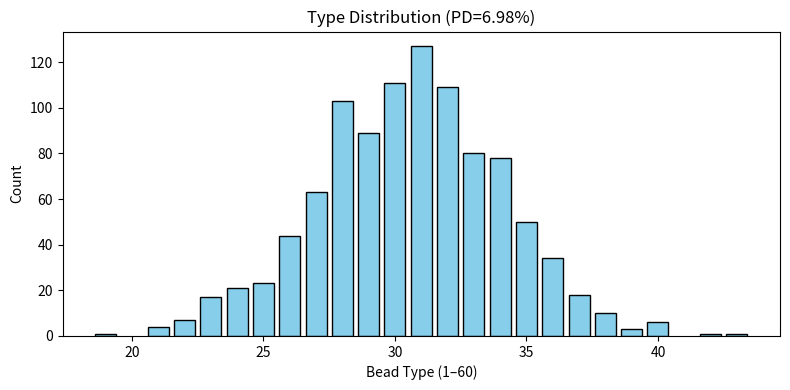

Source code (Python):
import numpy as np
import matplotlib.pyplot as plt

def generate_lammps(lx=30, ly=30, nbead=1000, seed=21622,
                    mean=1.0, sd=0.1, filename="lammps_pd.data",
                    statsfile="type_stats.txt", make_plot=True):
    """
    Generate a 2D LAMMPS data file with random bead positions and
    Gaussian-distributed sizes binned into 60 discrete types.
    Also outputs type population statistics.
    """
    nbin = 60
    minsigma = 0.4
    maxsigma = 1.6
    binsize = (maxsigma - minsigma) / float(nbin)

    rng = np.random.default_rng(seed)

    # Random 2D positions
    #x = (rng.random(nbead) * 2 - 1) * lx / 2.0
    #y = (rng.random(nbead) * 2 - 1) * ly / 2.0
    #z = np.zeros(nbead)

    # Arrays
    bead_type = np.zeros(nbead, dtype=int)
    sigma = np.zeros(nbead)

    # Draw Gaussian sizes and assign to bins
    sizes_raw = rng.normal(loc=mean, scale=sd, size=nbead)
    for i in range(nbead):
        size = sizes_raw[i]
        if size <= minsigma:
            bead_type[i] = 1
        elif size >= maxsigma:
            bead_type[i] = nbin
        else:
            bead_type[i] = int((size - minsigma) / binsize) + 1
        sigma[i] = minsigma + (bead_type[i] - 0.5) * binsize

    # Compute distribution statistics
    mean_sigma = np.mean(sigma)
    std_sigma = np.std(sigma)
    PD = 100 * std_sigma / mean_sigma

    # Count how many beads of each type
    unique, counts = np.unique(bead_type, return_counts=True)
    type_counts = dict(zip(unique, counts))

    #fin the area fravtion 
    areaf = 1000*(np.pi*(mean/2)**2)/(lx*ly)
    print(f"area fraction initial is {areaf:.2f}")
    area_current = (np.sum(np.pi*(sigma/2)**2))/(lx*ly)

    lx = lx * np.sqrt(area_current/areaf)
    ly = ly * np.sqrt(area_current/areaf)
    print(f"updated box size to lx={lx:.2f}, ly={ly:.2f} to achieve area fraction {areaf:.3f}")
    #update the new size of the box 

    # Random 2D positions
    x = (rng.random(nbead) * 2 - 1) * lx / 2.0
    y = (rng.random(nbead) * 2 - 1) * ly / 2.0
    z = np.zeros(nbead)

    # --- Write LAMMPS data file ---
    with open(filename, "w") as f:
        f.write("LAMMPS 2D data file\n\n")
        f.write(f"{nbead} atoms\n")
        f.write(f"{nbin} atom types\n\n")
        f.write(f"{-lx/2:.6f} {lx/2:.6f} xlo xhi\n")
        f.write(f"{-ly/2:.6f} {ly/2:.6f} ylo yhi\n\n")

        # Masses section
        f.write("Masses\n\n")
        for i in range(nbin):
            mass_i = minsigma + (i + 0.5) * binsize
            f.write(f"{i+1} {mass_i:.6f}\n")
        f.write("\n")

        # Atoms
        f.write("Atoms # atomic\n\n")
        for i in range(nbead):
            atom_id = i + 1
            atom_type = bead_type[i]
            f.write(f"{atom_id} {atom_type} {x[i]:.6f} {y[i]:.6f} {z[i]:.6f}\n")
        f.write("\n")

        # Velocities (all zero)
        f.write("Velocities\n\n")
        for i in range(nbead):
            f.write(f"{i+1} 0.0 0.0 0.0\n")

    # --- Write statistics file ---
    with open(statsfile, "w") as f:
        f.write("Bead type statistics:\n")
        f.write("Type\tCount\n")
        for t in range(1, nbin + 1):
            count = type_counts.get(t, 0)
            f.write(f"{t}\t{count}\n")

        f.write("\n")
        f.write(f"Mean sigma = {mean_sigma:.6f}\n")
        f.write(f"Std sigma = {std_sigma:.6f}\n")
        f.write(f"Polydispersity (PD) = {PD:.2f}%\n")

    print(f"LAMMPS input written to '{filename}'")
    print(f"Type statistics written to '{statsfile}'")
    print(f"Mean sigma = {mean_sigma:.4f}, Std = {std_sigma:.4f}, PD = {PD:.2f}%")

    # Optional: plot histogram of types
    if make_plot:
        plt.figure(figsize=(8,4))
        plt.bar(unique, counts, width=0.8, color="skyblue", edgecolor="k")
        plt.xlabel("Bead Type (1–60)")
        plt.ylabel("Count")
        plt.title(f"Type Distribution (PD={PD:.2f}%)")
        plt.tight_layout()
        plt.show()

    return bead_type, sigma, type_counts


if __name__ == "__main__":
    generate_lammps(lx=29.7,ly=29.7, mean=1.0, sd=0.07, filename="lammps_input_pd", statsfile="type_stats.txt")
